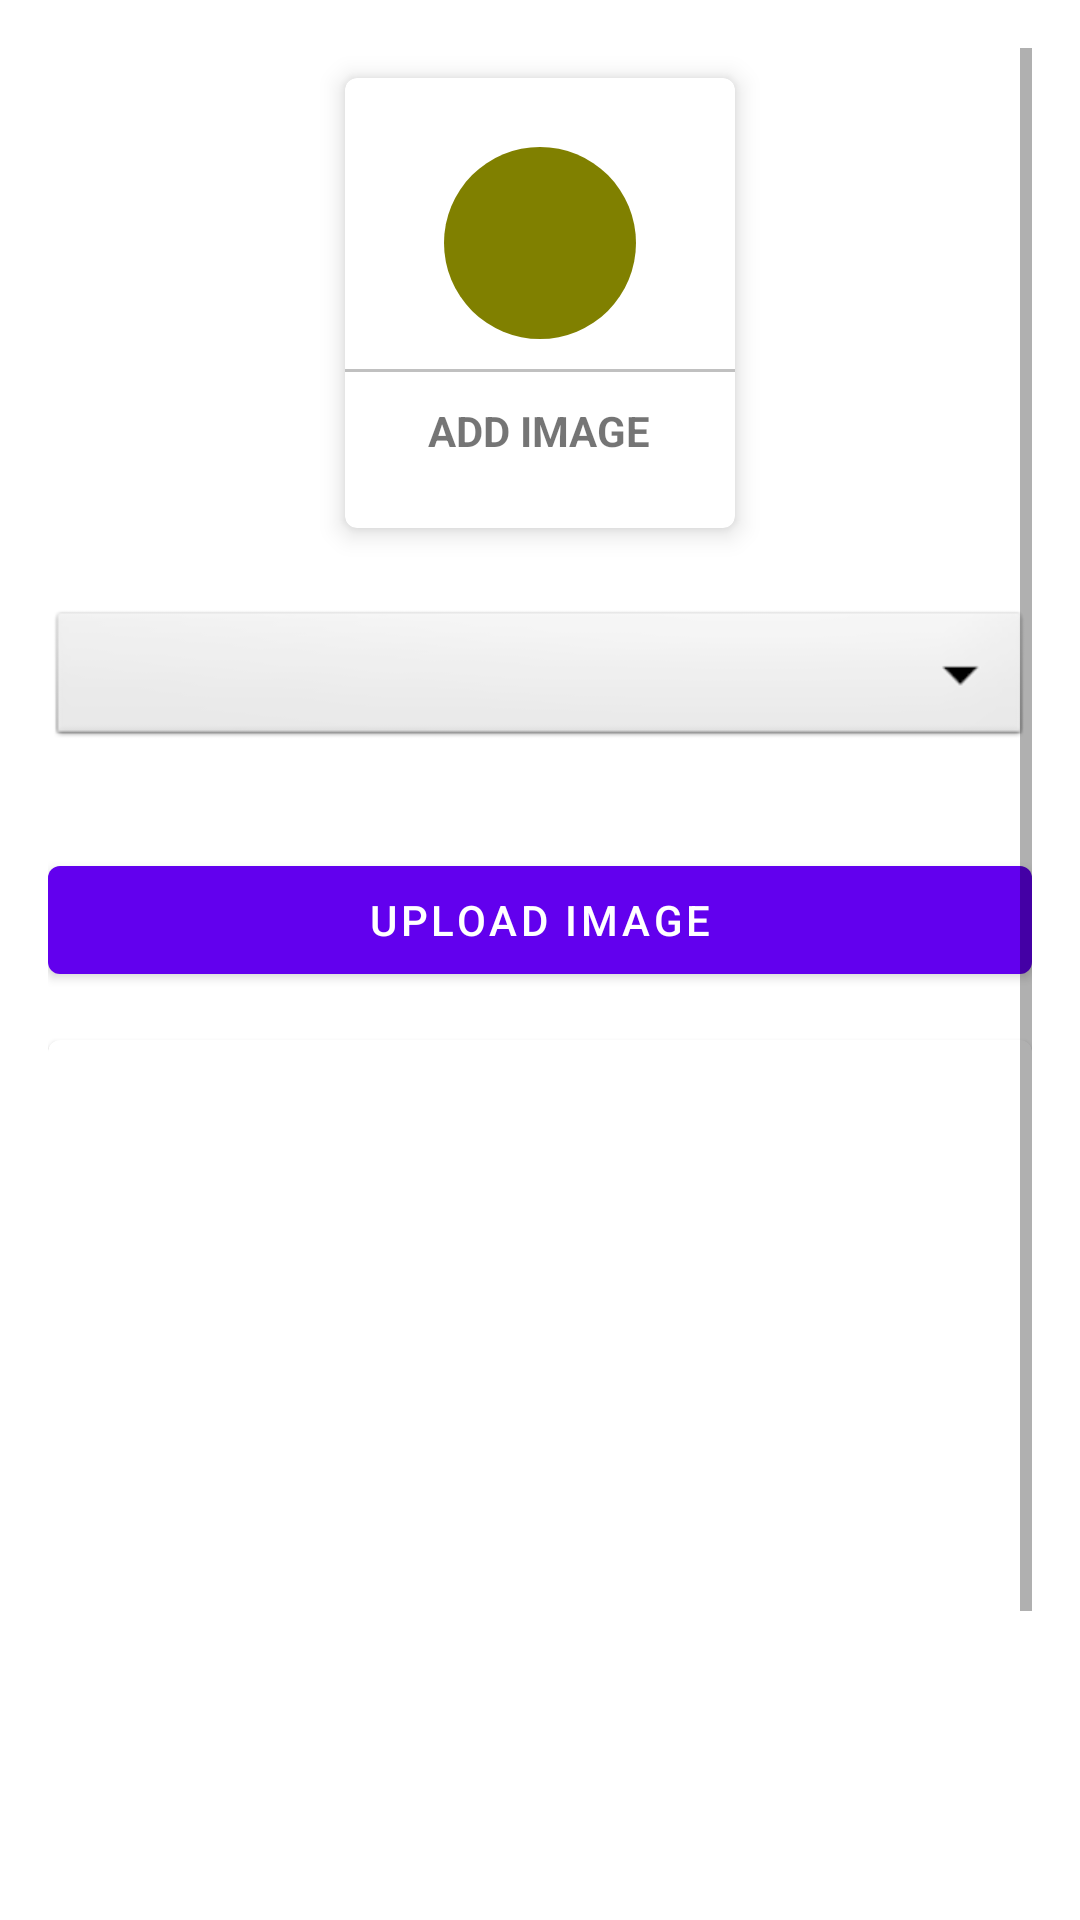

Layout XML and referenced resources for this Android screen:
<!-- AndroidManifest.xml: application theme Theme.CAdmin -->
<!-- res/layout/activity_upload_image.xml -->
<?xml version="1.0" encoding="utf-8"?>
<ScrollView xmlns:android="http://schemas.android.com/apk/res/android"
    xmlns:app="http://schemas.android.com/apk/res-auto"
    xmlns:tools="http://schemas.android.com/tools"
    android:layout_width="match_parent"
    android:layout_height="match_parent"
    android:padding="16dp"
    tools:context=".UploadImage">

    <LinearLayout
        android:layout_width="match_parent"
        android:layout_height="match_parent"
        android:orientation="vertical">



        <com.google.android.material.card.MaterialCardView
            android:layout_width="130dp"
            android:layout_height="150dp"
            android:layout_margin="10dp"
            android:id="@+id/addGallery"
            android:layout_gravity="center"
            app:cardElevation="5dp">

            <LinearLayout
                android:layout_width="match_parent"
                android:layout_height="match_parent"
                android:orientation="vertical"
                android:gravity="center" >

                <ImageView
                    android:layout_width="64dp"
                    android:layout_height="64dp"
                    android:background="@drawable/circle_yellow"
                    android:src="@drawable/ic_image"
                    android:padding="15dp"/>

                <View
                    android:layout_width="match_parent"
                    android:layout_height="1dp"
                    android:background="@color/silver"
                    android:layout_marginTop="10dp"/>
                <TextView
                    android:layout_width="wrap_content"
                    android:layout_height="wrap_content"
                    android:text="Add Image"
                    android:textAllCaps="true"
                    android:textStyle="bold"
                    android:layout_marginTop="10dp"/>
            </LinearLayout>

        </com.google.android.material.card.MaterialCardView>

       <Spinner
           android:layout_width="match_parent"
           android:layout_height="wrap_content"
           android:id="@+id/imageCategory"
           android:spinnerMode="dropdown"
           android:background="@android:drawable/btn_dropdown"
           android:gravity="center"
           android:layout_marginVertical="16dp"/>

        <com.google.android.material.button.MaterialButton
            android:layout_width="match_parent"
            android:layout_height="wrap_content"
            android:text="Upload Image"
            android:layout_marginTop="16dp"
            android:textAllCaps="true"
            android:id="@+id/uploadImageBtn"/>

        <com.google.android.material.card.MaterialCardView
            android:layout_width="match_parent"
            android:layout_height="400dp"
            android:layout_marginTop="16dp">

            <ImageView
                android:layout_width="match_parent"
                android:layout_height="match_parent"
                android:scaleType="centerCrop"
                android:id="@+id/galleryImage"/>
        </com.google.android.material.card.MaterialCardView>



    </LinearLayout>
</ScrollView>
<!-- resources referenced by this layout -->
<resources>
  <color name="silver">#C0C0C0</color>
  <!-- drawable circle_yellow (drawable) -->
  <?xml version="1.0" encoding="utf-8"?>
  <shape android:shape="oval" xmlns:android="http://schemas.android.com/apk/res/android">
      <solid android:color="@color/olive"/>
  </shape>
  <style name="Theme.CAdmin" parent="Theme.MaterialComponents.Light.DarkActionBar">
          
          <item name="colorPrimary">@color/purple_500</item>
          <item name="colorPrimaryVariant">@color/purple_700</item>
          <item name="colorOnPrimary">@color/white</item>
          
          <item name="colorSecondary">@color/teal_200</item>
          <item name="colorSecondaryVariant">@color/teal_700</item>
          <item name="colorOnSecondary">@color/black</item>
          
          <item name="android:statusBarColor">?attr/colorPrimaryVariant</item>
          
      </style>
  <color name="olive">#808000</color>
  <color name="purple_500">#FF6200EE</color>
  <color name="purple_700">#FF3700B3</color>
  <color name="white">#FFFFFF</color>
  <color name="teal_200">#FF03DAC5</color>
  <color name="teal_700">#FF018786</color>
  <color name="black">#000000</color>
</resources>
